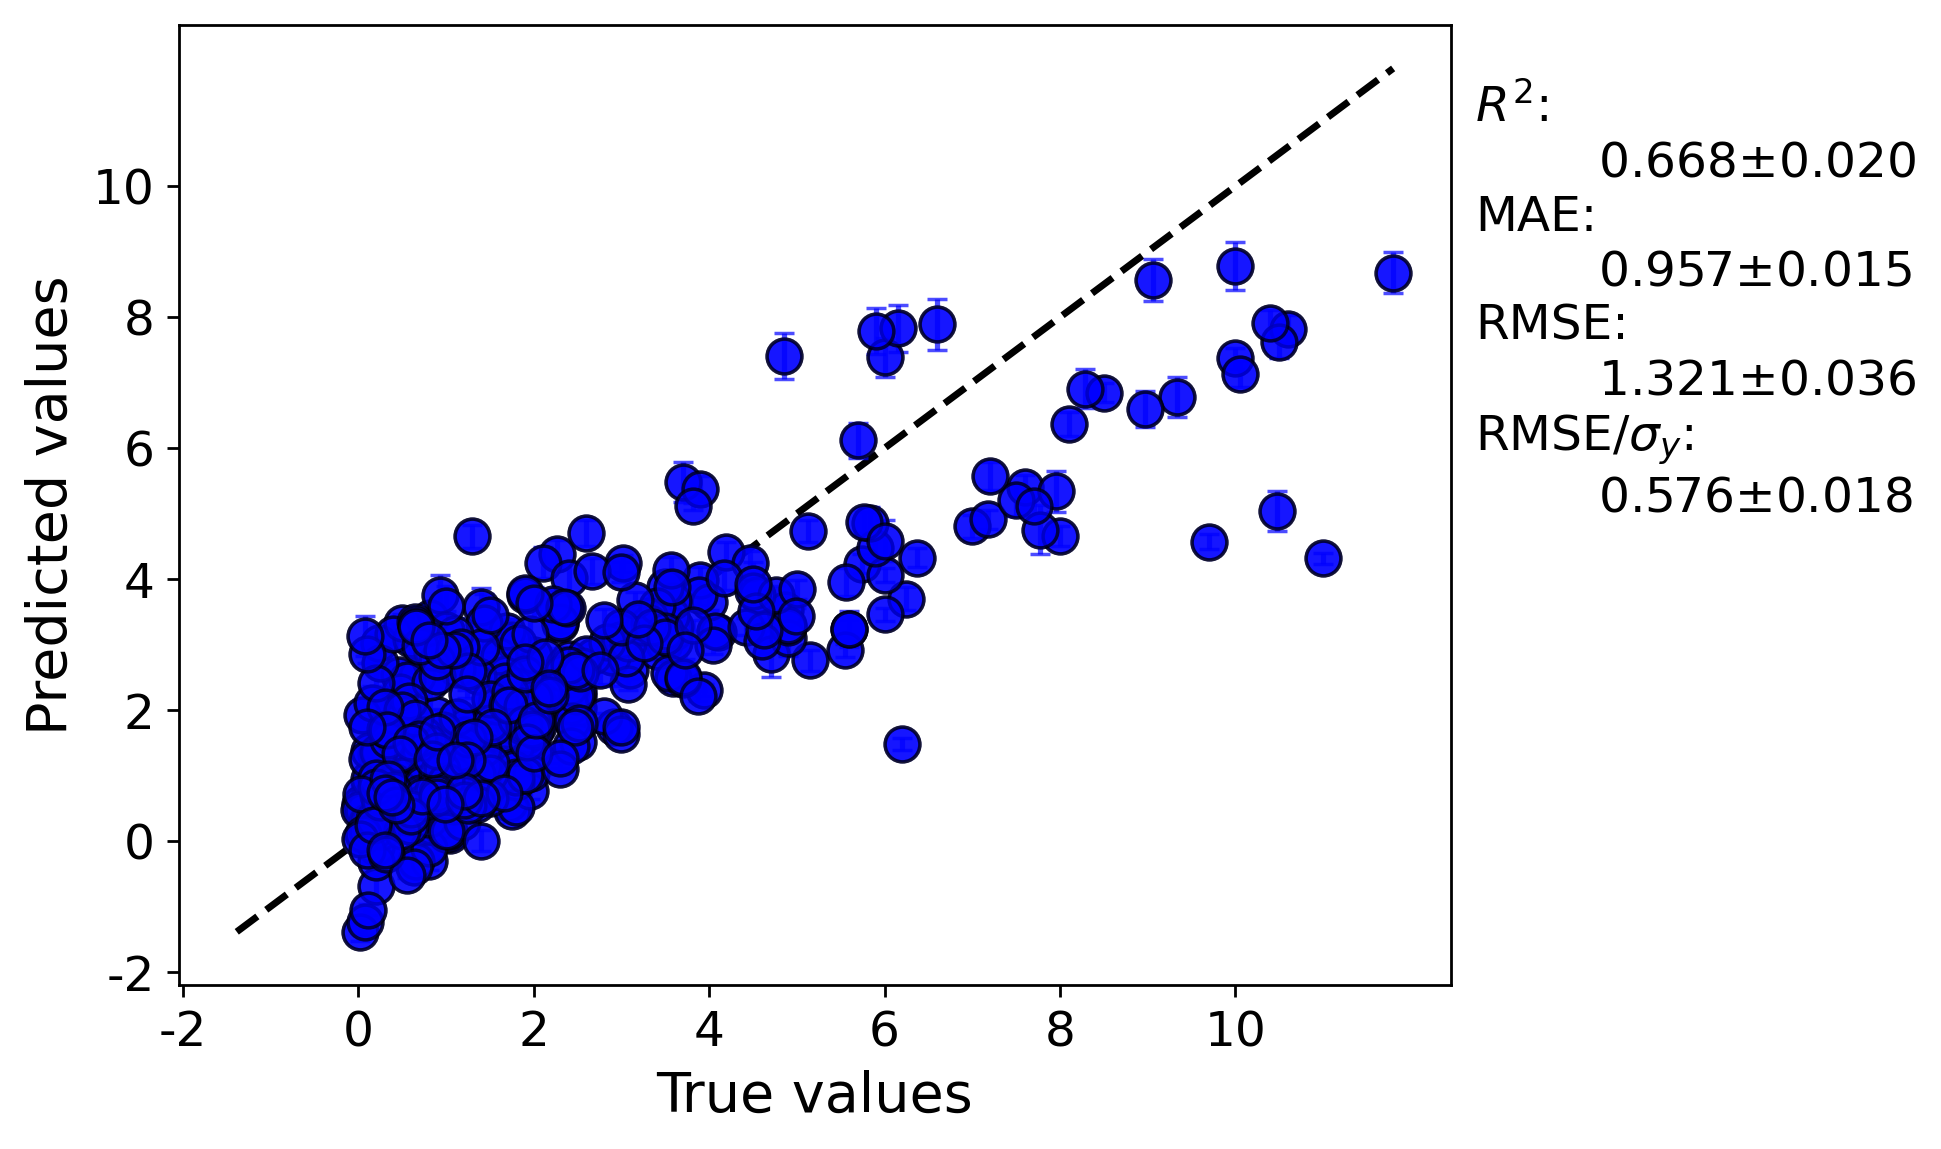

Values plotted in this chart, from the file beside it:
y true, average predicted values, error bar values
3.485, 3.012, 0.116
4.19, 4.415, 0.1461
3.9, 3.994, 0.1903
0.13, 0.7205, 0.07944
0.064, 0.4885, 0.1008
2.5, 2.032, 0.2334
0.82, 3.406, 0.2109
5.74, 4.235, 0.1457
2.45, 2.497, 0.08925
1.919, 1.614, 0.2118
9.7, 4.572, 0.1092
4.1, 3.188, 0.1827
3.1, 2.615, 0.1439
2.5, 2.219, 0.1153
1.2, 1.015, 0.1078
1.215, 1.612, 0.1006
4.0, 3.65, 0.129
2.43, 2.349, 0.08949
1.77, 1.757, 0.09979
2.4, 2.147, 0.1005
0.93, 3.751, 0.309
8.0, 4.655, 0.1559
2.0, 2.845, 0.1501
7.0, 4.806, 0.1707
9.06, 8.571, 0.3193
5.13, 4.738, 0.1655
3.88, 3.754, 0.143
3.6, 3.193, 0.08883
3.4, 2.897, 0.1304
3.61, 3.29, 0.5699
2.89, 2.805, 0.4394
0.67, 2.525, 0.5543
0.015, -1.387, 0.1429
1.2, 1.37, 0.1611
0.21, 0.7264, 0.1457
0.145, 0.3449, 0.1685
6.245, 3.702, 0.1722
3.7, 5.483, 0.306
2.26, 4.38, 0.2137
10.0, 8.784, 0.3612
6.0, 4.061, 0.1113
4.87, 3.529, 0.1198
4.07, 3.204, 0.09792
0.46, 2.529, 0.1551
4.47, 4.253, 0.1825
5.7, 6.121, 0.2642
6.0, 7.392, 0.2982
3.562, 3.433, 0.1189
1.75, 3.076, 0.09362
1.785, 1.43, 0.05636
1.0, 1.553, 0.07328
2.417, 2.056, 0.0634
0.45, 0.486, 0.1222
1.714, 0.5793, 0.1523
0.13, 0.8586, 0.1136
0.2, -0.09702, 0.102
0.52, 1.15, 0.1089
0.7, 1.389, 0.1761
2.68, 2.823, 0.2066
1.12, 1.012, 0.1426
... 360 more rows
